Run: headless pygame with SDL's dummy video driver; simulated clock (each Clock.tick advances the game by its frame time, no real sleeping); random seed 0; keys injected as events and as key.get_pressed() state; mouse plan: one left click at the window centre at the start of phase 2, then a move to the lower-right quarter at the start of phase 3.
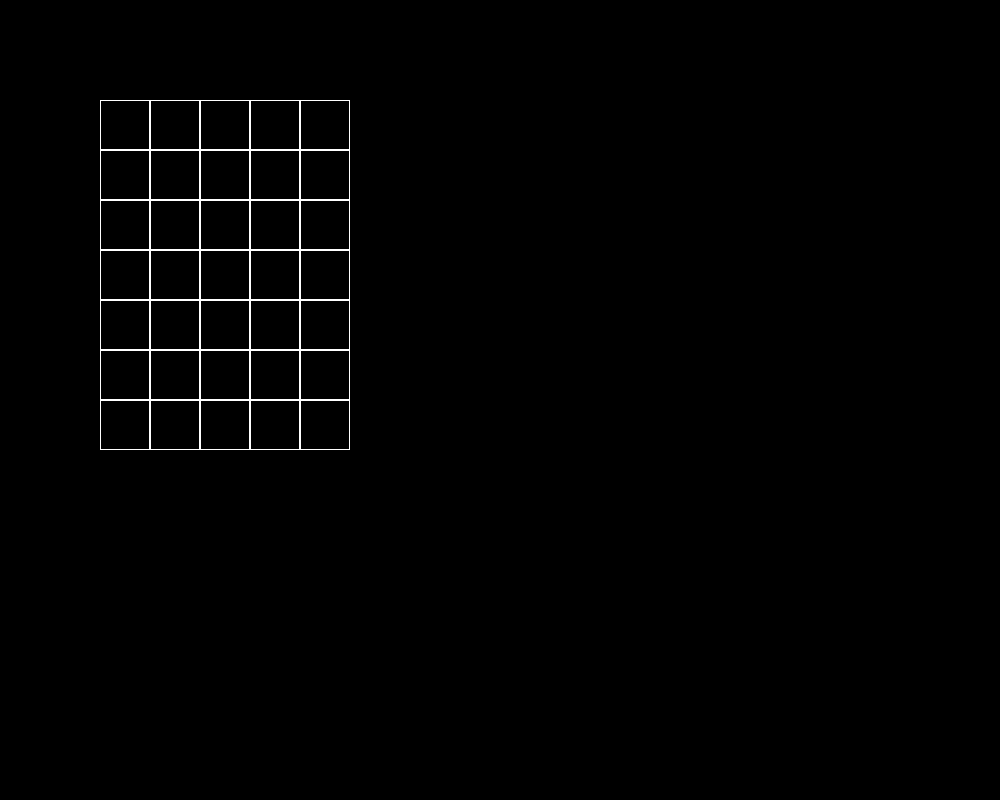
Frame 1 of 4 · flips 1–60 · no input
Frame 2 of 4 · flips 61–180 · clicked the window centre · tapped SPACE, RETURN · held RIGHT (→), D · screen unchanged from frame 1, image omitted
Frame 3 of 4 · flips 181–300 · moved the mouse to the lower-right quarter · held DOWN (↓), S · screen unchanged from frame 2, image omitted
Frame 4 of 4 · flips 301–420 · held LEFT (←), A, UP (↑), W · screen unchanged from frame 3, image omitted

The pygame program that drew these frames:

import pygame


size = 1000, 800
screen = pygame.display.set_mode(size)


class Board:
    def __init__(self, width, height):
        self.width = width
        self.height = height
        self.board = [[1] * width for _ in range(height)]
        self.left = 10
        self.top = 10
        self.cell_size = 30

    def set_view(self, left, top, cell_size):
        self.left = left
        self.top = top
        self.cell_size = cell_size

    def render(self):
        for y in range(self.height):
            for x in range(self.width):
                pygame.draw.rect(screen, pygame.Color(255, 255, 255), (
                    x * self.cell_size + self.left, y * self.cell_size + self.top, self.cell_size, self.cell_size),
                                 self.board[y][x])


    def nazatie(self, cell_coords):
        self.board[cell_coords[0]][cell_coords[1]] = -100

    def poziciya(self, mouse_pos):
        if self.left <= mouse_pos[1] < self.left + self.height * self.cell_size and self.top <= mouse_pos[
            0] < self.top + self.width * self.cell_size:
            return (int((mouse_pos[1] - self.left) / self.cell_size), int((mouse_pos[0] - self.top) / self.cell_size))
        else:
            return None

    def get_click(self, mouse_pos):
        cell = self.poziciya(mouse_pos)
        if cell != None:
            self.nazatie(cell)
        if cell == None:
            print(cell)



def main():
    board = Board(5, 7)
    board.set_view(100, 100, 50)
    running = True
    while running:
        for event in pygame.event.get():
            if event.type == pygame.QUIT:
                running = False
            if event.type == pygame.MOUSEBUTTONDOWN:
                board.get_click(event.pos)
        screen.fill((0, 0, 0))
        board.render()
        pygame.display.flip()
    pygame.quit()


if __name__ == '__main__':
    main()
